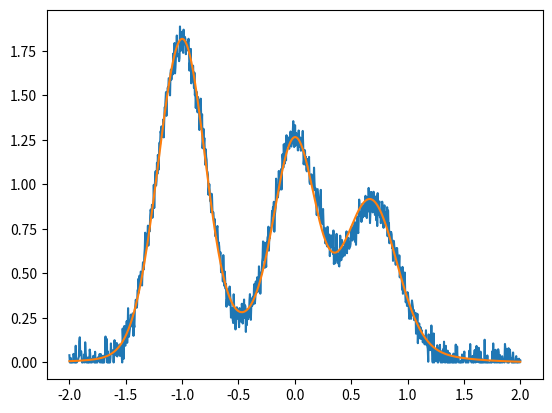

Generate this figure with matplotlib:
import numpy as np
import math as mh
import copy as cp
import matplotlib.pyplot as plt


def gaussian(x, mu, sigma2):
    return np.exp(-(x - mu) ** 2 / (2 * sigma2)) / mh.sqrt(2 * mh.pi * sigma2)


class MultiGaussianFit:
    def __init__(self, n_peaks: int, expected_peaks: int):
        """
        :param n_peaks: It may be more than the peaks you expect for better fitting
        :param expected_peaks: number of peaks you expect
        """
        self.n = n_peaks
        self.exceed_rate = expected_peaks / n_peaks
        self.mu = np.random.rand(n_peaks)
        self.sigma2 = np.ones(n_peaks) * 0.1
        self.a = np.ones(n_peaks) * 1
        self.sorted = False
        self.loss = None

    def fit(self, xs, ys, max_iter=1000):
        x = cp.deepcopy(xs)
        y = cp.deepcopy(ys)
        xmin = min(x)
        xmax = max(x)
        slope = xmax - xmin
        x = (x - xmin) / slope
        ymax = max(y)
        y /= ymax

        for i in range(max_iter):
            self._mgfit_01x01_iter(x, y)

        self.a *= self.exceed_rate
        self.mu = self.mu * slope + xmin
        self.sigma2 *= slope ** 2

    def __call__(self, x):
        ps = [self.a[j] * gaussian(x, self.mu[j], self.sigma2[j])
              for j in range(self.n)]
        return sum(ps)

    def _mgfit_01x01_iter(self, x, y):
        # calculate the ratio of each gaussian part at each position:
        # P_ij = gaussian(x_i | mu_j, sigma_j)
        ps = [self.a[j] * gaussian(x, self.mu[j], self.sigma2[j])
              for j in range(self.n)]
        P = np.vstack(ps)

        # Bayesian normalization:
        # Q_ij = P_ij / sum_j{P_ij}
        # now Q_ij represents the probability that sample x_i belongs to the distribution (mu_j, sigma_j)
        Q = P / np.sum(P, axis=0, keepdims=True)

        # update distributions
        # mu_j = sum_i{x_i y_i Q_ij} / sum_i{y_i Q_ij}
        weight_sum = Q @ y
        self.mu = Q @ (x * y) / weight_sum

        # sigma_j = sum_i{ (x_i-mu_j)^2 y_i Q_ij } / sum_i{y_i Q_ij}
        xi_muj = x.reshape((1, -1)) - self.mu.reshape((-1, 1))
        self.sigma2 = np.sum(Q * xi_muj ** 2 * y, axis=1) / weight_sum

        # a_j * sum_i{P_ij} = sum_i{y_i Q_ij} is the total count of each distribution
        self.a = weight_sum / np.sum(P, axis=1)

    def mse(self, x, y):
        y_pred = self(x)
        return np.sum((y_pred - y) ** 2) / len(y)

    def sort(self):
        # sort the peaks by mu, preparing for adding
        if not self.sorted:
            z = list(zip(self.mu, self.sigma2, self.a))
            z.sort(key=lambda x: x[0])
            self.mu, self.sigma2, self.a = tuple(map(np.array, zip(*z)))

    def __add__(self, o: 'MultiGaussianFit'):
        # merge many fittings for better precision
        mg = MultiGaussianFit(n_peaks=self.n, expected_peaks=1)
        mg.exceed_rate = self.exceed_rate
        mg.sorted = True
        # gamma = (1 / self.loss) / (1 / self.loss + 1 / o.loss)
        gamma = mh.exp(-self.loss) / (mh.exp(-self.loss) + mh.exp(-o.loss))
        mg.mu = gamma * self.mu + (1 - gamma) * o.mu
        mg.a = gamma * self.a + (1 - gamma) * o.a
        mg.sigma2 = gamma * self.sigma2 + (1 - gamma) * o.sigma2
        return mg

    def __radd__(self, o):
        # compatible with sum keysord
        if type(o) != MultiGaussianFit:
            return self
        else:
            return self + o

    def __lt__(self, o: 'MultiGaussianFit'):
        return False if self.loss < o.loss else True

    def __gt__(self, o: 'MultiGaussianFit'):
        return False if self.loss > o.loss else True


def average_mgfit(x: np.ndarray, y: np.ndarray, n_peaks: int, expected_peaks: int, n_times: int, max_iter=100):
    """
    :return: the 'average' GMM (in the sense of Taylor series) of the best 5 fittings.
    """
    mgs = [MultiGaussianFit(n_peaks, expected_peaks) for i in range(n_times)]

    def process(mg):
        mg.fit(x, y, max_iter)
        mg.sort()
        mg.loss = mg.mse(x, y)
        return mg

    mgs = list(map(process, mgs))
    mgs.sort(reverse=True)
    mgs = mgs[:5]
    if len(mgs) == 1:
        return mgs[0]

    res = 0
    for mg in mgs:
        res = res + mg
        res.loss = res.mse(x, y)

    return res


def best_mgfit(x: np.ndarray, y: np.ndarray, n_peaks: int, expected_peaks: int, n_times: int, max_iter=100):
    """
    :return: the best fitting among all <n_times> fittings. More stable and faster than the average one.
    """
    mgs = [MultiGaussianFit(n_peaks, expected_peaks) for i in range(n_times)]

    def process(mg):
        mg.fit(x, y, max_iter)
        mg.sort()
        mg.loss = mg.mse(x, y)
        return mg

    return max(map(process, mgs))


if __name__ == '__main__':
    xs = np.linspace(-2, 2, 1000)
    data = gaussian(xs, -1, 0.05) + 0.7 * gaussian(xs, 0,
                                                   0.05) + 0.5 * gaussian(xs, 0.7, 0.05)
    data += np.random.randn(1000) * 0.05
    data[data < 0] = 0
    # mg = average_mgfit(xs, data, n_peaks=5, expected_peaks=3, n_times=1000)
    mg = best_mgfit(xs, data, n_peaks=5, expected_peaks=3, n_times=1000)
    print(mg.mu, mg.sigma2, mg.a)
    print(mg.mse(xs, data))

    plt.plot(xs, data)
    plt.plot(xs, mg(xs))
    plt.show()
